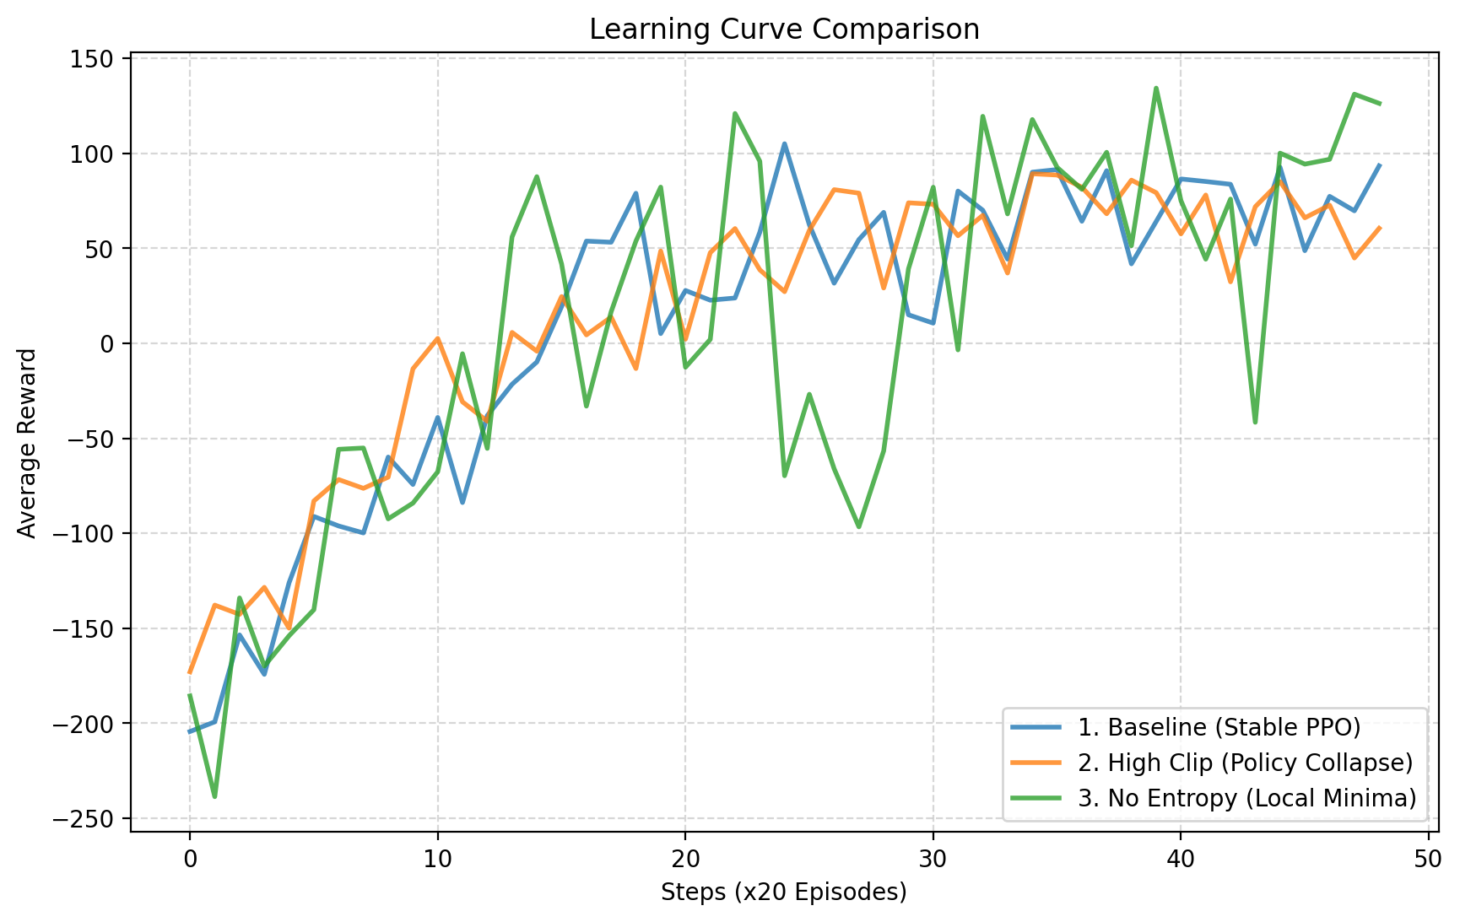

Values plotted in this chart, from the file beside it:
, 1. Baseline (Stable PPO), 2. High Clip (Policy Collapse), 3. No Entropy (Local Minima)
0, -204.3, -172.9, -185.6
1, -199.2, -137.8, -238.6
2, -153.5, -142.7, -134
3, -174.2, -128.4, -169.9
4, -126, -149.9, -153.9
5, -91.11, -82.96, -140.2
6, -96.12, -71.69, -55.76
7, -99.8, -76.32, -55.09
8, -59.84, -70.41, -92.39
9, -74.28, -13.35, -84.07
10, -38.98, 2.634, -67.59
11, -83.79, -30.8, -5.453
12, -38.01, -40.97, -55.29
13, -21.52, 5.765, 56.03
14, -9.797, -4.105, 87.76
15, 19.39, 24.64, 41.79
16, 53.84, 4.458, -33.03
17, 53.24, 13.84, 16.65
18, 79.02, -13.24, 53.87
19, 5.146, 48.62, 82.26
20, 27.85, 2.238, -12.55
21, 22.73, 47.75, 2.096
22, 23.89, 60.43, 121
23, 58.49, 38.73, 95.87
24, 105.1, 27.22, -69.68
25, 62.43, 59.5, -26.81
26, 31.68, 80.92, -65.99
27, 54.63, 79.09, -96.58
28, 68.98, 29.15, -56.59
29, 15.05, 73.99, 39.21
30, 10.65, 73.25, 82.19
31, 80.19, 56.66, -3.427
32, 70.09, 67.39, 119.5
33, 44.38, 37.04, 68.16
34, 90.11, 89.29, 117.8
35, 91.51, 88.62, 92.67
36, 64.28, 82.2, 81.11
37, 90.9, 68.23, 100.6
38, 41.87, 85.94, 51.39
39, 64.19, 79.33, 134.4
40, 86.55, 57.63, 75.11
41, 85.22, 78.1, 44.31
42, 83.75, 32.41, 75.98
43, 52.24, 71.96, -41.55
44, 92.69, 85.17, 100.1
45, 48.81, 66.11, 94.37
46, 77.4, 72.75, 96.89
47, 69.79, 44.95, 131.2
48, 93.46, 60.57, 126.4
